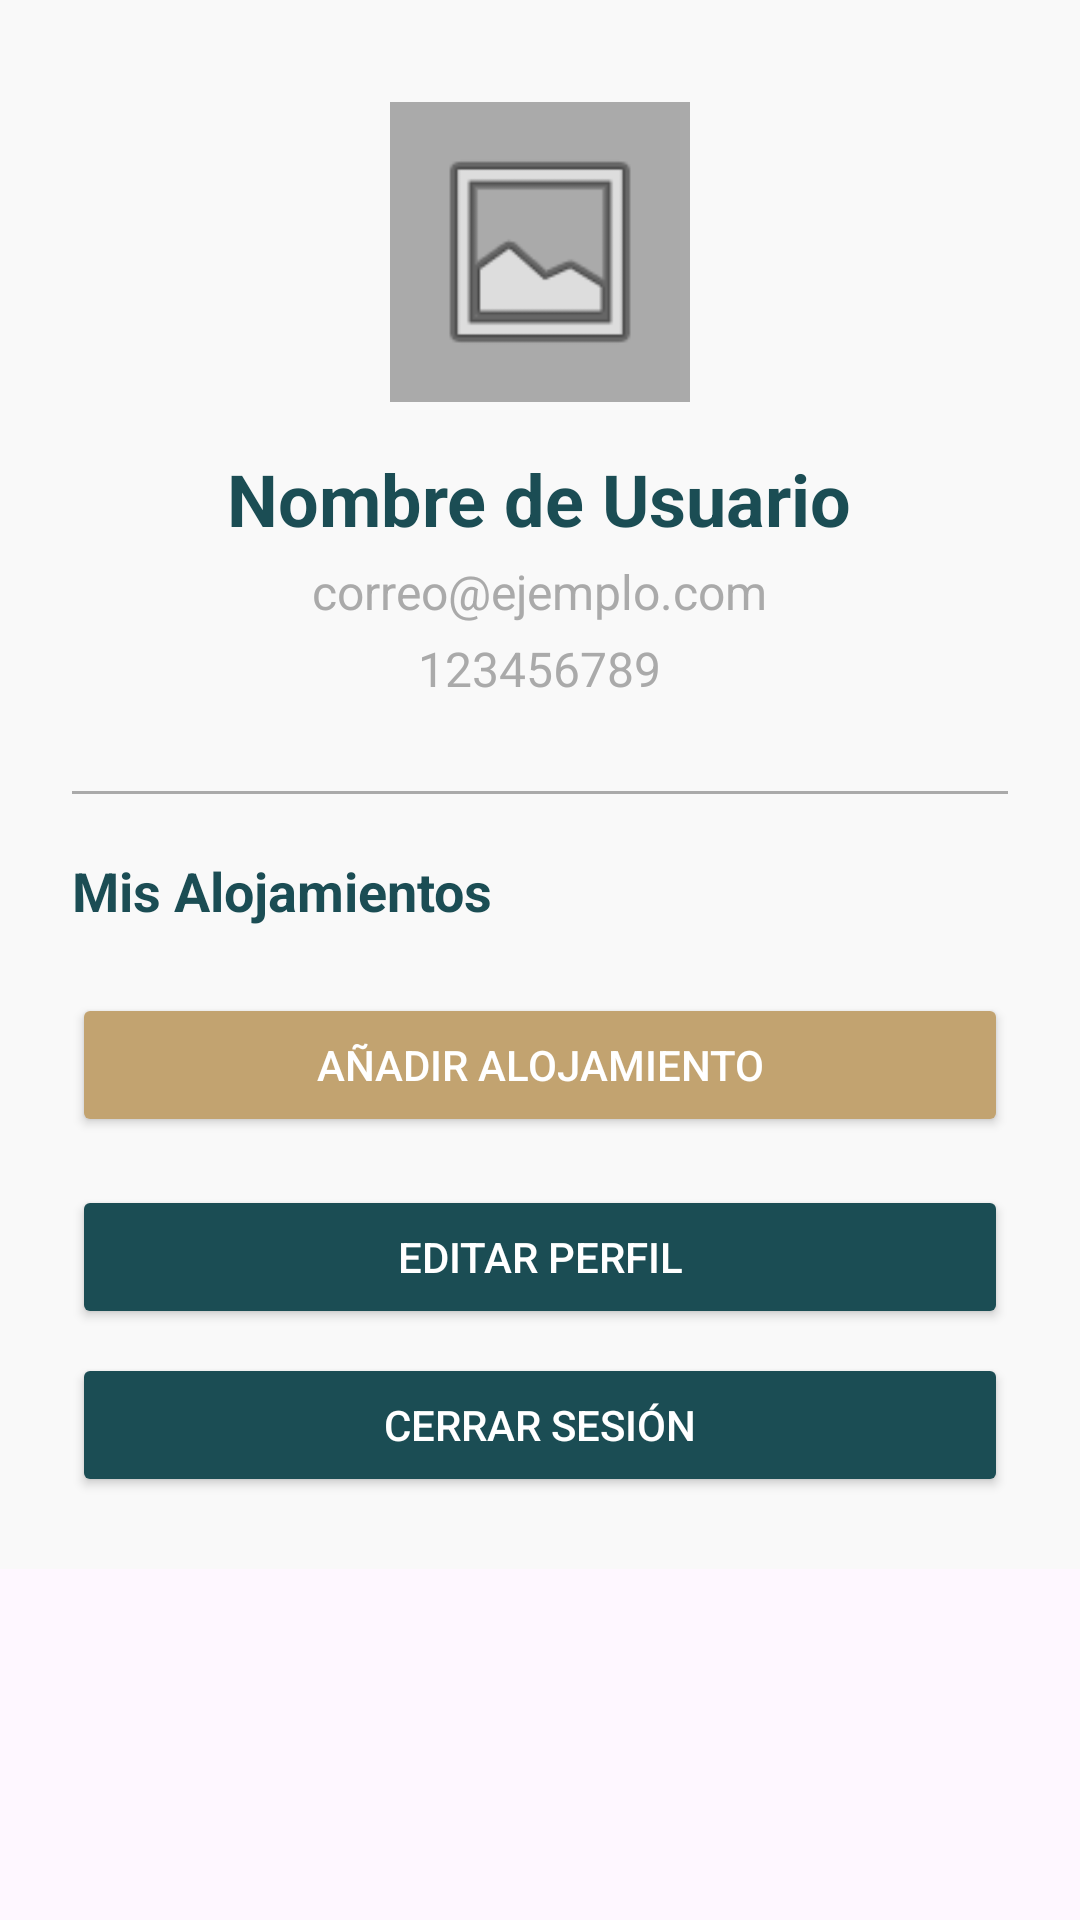

Layout XML and referenced resources for this Android screen:
<!-- AndroidManifest.xml: application theme Theme.AlmondiRes -->
<!-- res/layout/fragment_perfil.xml -->
<?xml version="1.0" encoding="utf-8"?>
<ScrollView xmlns:android="http://schemas.android.com/apk/res/android"
    android:layout_width="match_parent"
    android:layout_height="match_parent">

    <LinearLayout
        android:layout_width="match_parent"
        android:layout_height="match_parent"
        android:orientation="vertical"
        android:padding="24dp"
        android:gravity="center_horizontal"
        android:background="@color/background_light">

        
        <ImageView
            android:id="@+id/imgProfile"
            android:layout_width="100dp"
            android:layout_height="100dp"
            android:src="@android:drawable/ic_menu_gallery"
            android:layout_marginTop="10dp"
            android:background="@android:color/darker_gray"
            android:padding="10dp"
            android:contentDescription="Imagen de perfil"/>

        
        <TextView
            android:id="@+id/txtNombrePerfil"
            android:layout_width="wrap_content"
            android:layout_height="wrap_content"
            android:text="Nombre de Usuario"
            android:textSize="24sp"
            android:textStyle="bold"
            android:layout_marginTop="16dp"
            android:textColor="@color/primary"/>

        <TextView
            android:id="@+id/txtEmailPerfil"
            android:layout_width="wrap_content"
            android:layout_height="wrap_content"
            android:text="correo@ejemplo.com"
            android:textSize="16sp"
            android:layout_marginTop="4dp"
            android:textColor="@android:color/darker_gray"/>

        <TextView
            android:id="@+id/txtTelefonoPerfil"
            android:layout_width="wrap_content"
            android:layout_height="wrap_content"
            android:text="123456789"
            android:textSize="16sp"
            android:layout_marginTop="4dp"
            android:textColor="@android:color/darker_gray"/>

        
        <View
            android:layout_width="match_parent"
            android:layout_height="1dp"
            android:background="@android:color/darker_gray"
            android:layout_marginTop="30dp"
            android:layout_marginBottom="20dp"/>

        
        <TextView
            android:layout_width="match_parent"
            android:layout_height="wrap_content"
            android:text="Mis Alojamientos"
            android:textSize="18sp"
            android:textStyle="bold"
            android:textColor="@color/primary"
            android:layout_marginBottom="10dp"/>

        <androidx.recyclerview.widget.RecyclerView
            android:id="@+id/rvMisAlojamientosPerfil"
            android:layout_width="match_parent"
            android:layout_height="wrap_content"
            android:background="#F8F8F8"
            android:elevation="1dp" />

        <Button
            android:id="@+id/btnPerfilAddAlojamiento"
            android:layout_width="match_parent"
            android:layout_height="wrap_content"
            android:layout_marginTop="12dp"
            android:text="@string/btn_add_alojamiento"
            android:backgroundTint="@color/accent"
            android:textColor="@color/white"/>

        
        <Button
            android:id="@+id/btnEditarPerfil"
            android:layout_width="match_parent"
            android:layout_height="wrap_content"
            android:layout_marginTop="16dp"
            android:text="@string/editar_perfil"
            android:backgroundTint="@color/primary"
            android:textColor="@color/white"/>

        <Button
            android:id="@+id/btnCerrarSesionPerfil"
            android:layout_width="match_parent"
            android:layout_height="wrap_content"
            android:layout_marginTop="8dp"
            android:text="@string/cerrar_sesion"
            android:backgroundTint="@color/primary"
            android:textColor="@color/white"/>

    </LinearLayout>
</ScrollView>
<!-- resources referenced by this layout -->
<resources>
  <color name="accent">#C2A370</color>
  <color name="background_light">#F9F9F9</color>
  <color name="primary">#1B4D54</color>
  <color name="white">#FFFFFFFF</color>
  <string name="btn_add_alojamiento">Añadir Alojamiento</string>
  <string name="cerrar_sesion">Cerrar sesión</string>
  <string name="editar_perfil">Editar Perfil</string>
  <style name="Theme.AlmondiRes" parent="Base.Theme.AlmondiRes" />
  <style name="Base.Theme.AlmondiRes" parent="Theme.Material3.DayNight.NoActionBar">
          
          
      </style>
</resources>
